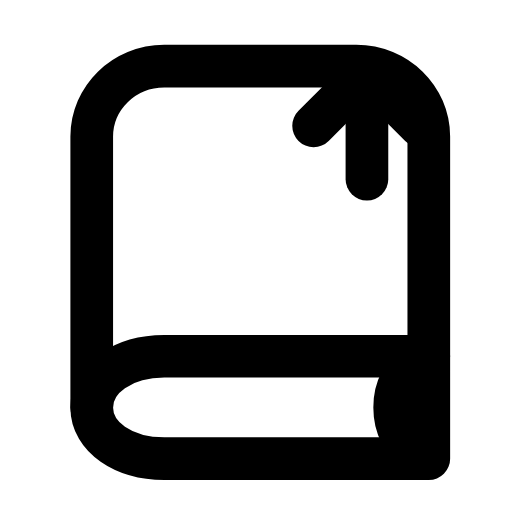
t = 0.00 s
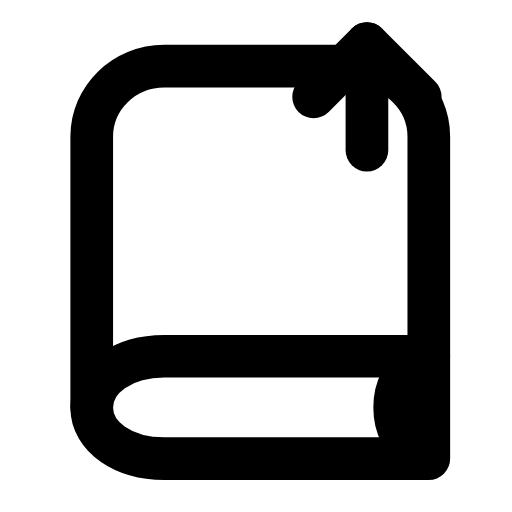
t = 0.24 s
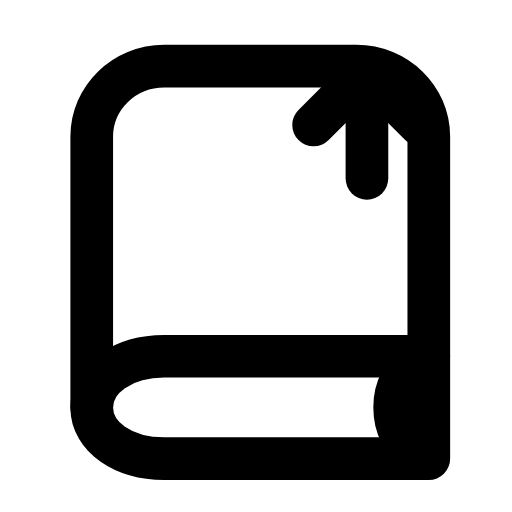
t = 0.49 s
t = 0.73 s: frame unchanged from t = 0.00 s, image omitted
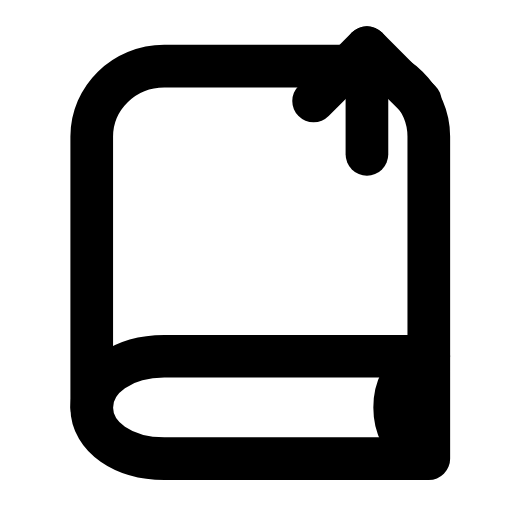
t = 1.00 s
t = 1.24 s: frame unchanged from t = 0.00 s, image omitted

The animated SVG that drew these frames (rendered in a browser with its animation timeline set to each time). Animation: 1 SMIL element (animateTransform=1); one cycle of 1.50 s, repeats indefinitely.

<svg xmlns="http://www.w3.org/2000/svg" width="24" height="24" viewBox="0 0 24 24" fill="none"><path stroke="currentColor" stroke-width="2" stroke-linecap="round" stroke-linejoin="round" fill="none" d="M20.1 16.7L20.1 6.4C20.1 4.6 18.6 3.1 16.7 3.1L7.7 3.1C5.8 3.1 4.3 4.6 4.3 6.4L4.3 19.1"></path><path stroke="currentColor" stroke-width="2" stroke-linecap="round" stroke-linejoin="round" fill="none" d="M20.1 16.7L7.7 16.7C5.8 16.7 4.3 17.7 4.3 19.1S5.8 21.5 7.7 21.5L20.1 21.5L20.1 16.7"></path><path stroke="currentColor" stroke-width="2" stroke-linecap="round" stroke-linejoin="round" fill="none" d="M19.6 17C18.9 17.5 18.5 18.2 18.5 19.1S18.9 20.7 19.6 21.2"></path><g><animateTransform attributeName="transform" type="translate" values="0 0;0 0;0 -1.4;0 -1.4;0 0;0 0;0 0;0 0;0 -1.4;0 -1.4;0 0;0 0;0 0" keyTimes="0;0.1125;0.2025;0.279;0.369;0.45;0.6;0.654;0.714;0.765;0.825;0.9;1" dur="1.5s" repeatCount="indefinite" calcMode="spline" keySplines="0.16 1 0.3 1;0.16 1 0.3 1;0.16 1 0.3 1;0.16 1 0.3 1;0.16 1 0.3 1;0.16 1 0.3 1;0.16 1 0.3 1;0.16 1 0.3 1;0.16 1 0.3 1;0.16 1 0.3 1;0.16 1 0.3 1;0.16 1 0.3 1"/><path stroke="currentColor" stroke-width="2" stroke-linecap="round" stroke-linejoin="round" fill="none" d="M17.2 3.4L17.2 8.4"></path><path stroke="currentColor" stroke-width="2" stroke-linecap="round" stroke-linejoin="round" fill="none" d="M14.7 5.9L17.2 3.4L19.7 5.9"></path></g></svg>
